Run: headless pygame with SDL's dummy video driver; simulated clock (each Clock.tick advances the game by its frame time, no real sleeping); random seed 0; keys injected as events and as key.get_pressed() state; mouse plan: one left click at the window centre at the start of phase 2, then a move to the lower-right quarter at the start of phase 3.
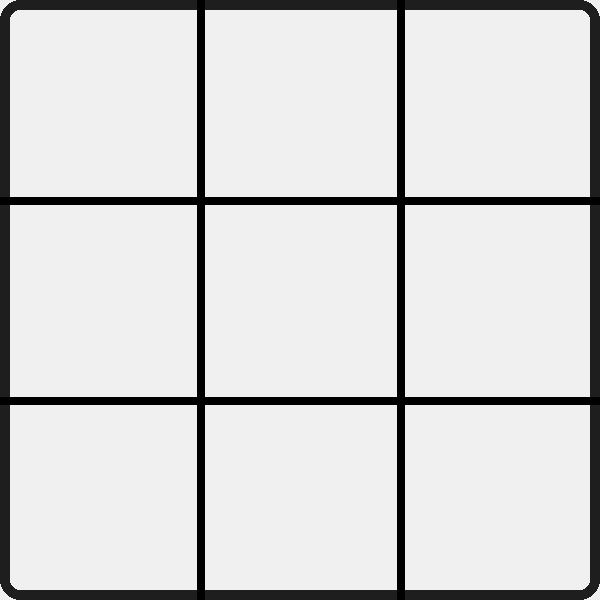
Frame 1 of 4 · flips 1–60 · no input
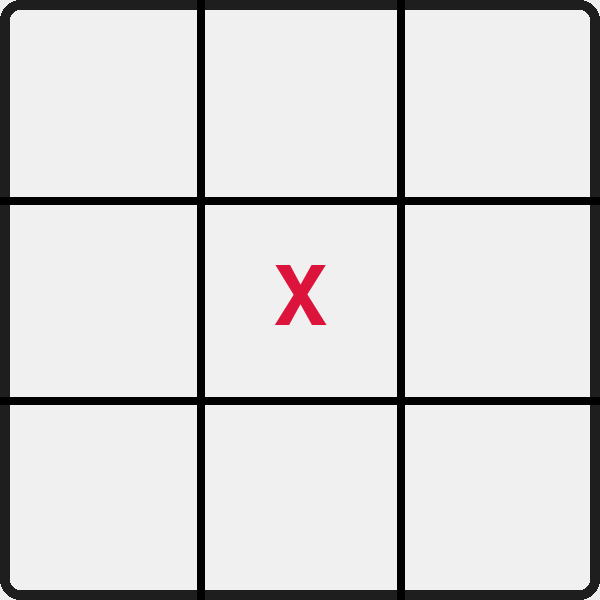
Frame 2 of 4 · flips 61–180 · clicked the window centre · tapped SPACE, RETURN · held RIGHT (→), D
Frame 3 of 4 · flips 181–300 · moved the mouse to the lower-right quarter · held DOWN (↓), S · screen unchanged from frame 2, image omitted
Frame 4 of 4 · flips 301–420 · held LEFT (←), A, UP (↑), W · screen unchanged from frame 3, image omitted

The pygame program that drew these frames:

import pygame
from collections import deque

pygame.init()
WIDTH, HEIGHT = 600, 600
CELL_SIZE = WIDTH // 3 
screen = pygame.display.set_mode((WIDTH, HEIGHT))
pygame.display.set_caption("Infinite Tic-Tac-Toe")

# Colors
WHITE = (240, 240, 240)
BLACK = (50, 50, 50)
RED = (220, 20, 60)
BLUE = (30, 144, 255)
LINE_COLOR = (0, 0, 0)
LINE_WIDTH = 8
BORDER_COLOR = (30, 30, 30)

# Game variables
moves = {}  # Dictionary to store moves {(x, y): 'X' or 'O'}
history = deque(maxlen=6)  # Keep track of last 6 moves
current_player = "X"
running = True

font = pygame.font.Font(None, 120)
small_font = pygame.font.Font(None, 50)

def draw_grid():
    screen.fill(WHITE)
    pygame.draw.rect(screen, BORDER_COLOR, (0, 0, WIDTH, HEIGHT), 10, border_radius=20)  # Border with rounded corners
    for i in range(1, 3):
        pygame.draw.line(screen, LINE_COLOR, (i * CELL_SIZE, 0), (i * CELL_SIZE, HEIGHT), LINE_WIDTH)
        pygame.draw.line(screen, LINE_COLOR, (0, i * CELL_SIZE), (WIDTH, i * CELL_SIZE), LINE_WIDTH)

def draw_moves():
    for (gx, gy), player in moves.items():
        text = font.render(player, True, RED if player == 'X' else BLUE)
        text_rect = text.get_rect(center=((gx + 0.5) * CELL_SIZE, (gy + 0.5) * CELL_SIZE))
        screen.blit(text, text_rect)

def check_win():
    for (x, y), player in moves.items():
        if (
            all(moves.get((x + i, y)) == player for i in range(3)) or  
            all(moves.get((x, y + i)) == player for i in range(3)) or 
            all(moves.get((x + i, y + i)) == player for i in range(3)) or 
            all(moves.get((x + i, y - i)) == player for i in range(3)) 
        ):
            return player
    return None

def show_popup(winner):
    screen.fill(WHITE)
    message = f"{winner} Wins!"
    text = small_font.render(message, True, BLACK)
    text_rect = text.get_rect(center=(WIDTH // 2, HEIGHT // 3))
    screen.blit(text, text_rect)
    
    button_width, button_height = 150, 50
    button_spacing = 50
    total_width = (2 * button_width) + button_spacing
    start_x = (WIDTH - total_width) // 2
    
    pygame.draw.rect(screen, RED, (start_x, HEIGHT // 2, button_width, button_height))
    pygame.draw.rect(screen, BLUE, (start_x + button_width + button_spacing, HEIGHT // 2, button_width, button_height))
    
    play_again_text = small_font.render("Replay", True, WHITE)
    quit_text = small_font.render("Quit", True, WHITE)
    
    screen.blit(play_again_text, (start_x + 25, HEIGHT // 2 + 10))
    screen.blit(quit_text, (start_x + button_width + button_spacing + 50, HEIGHT // 2 + 10))
    
    pygame.display.flip()
    waiting = True
    while waiting:
        for event in pygame.event.get():
            if event.type == pygame.QUIT:
                pygame.quit()
                exit()
            elif event.type == pygame.MOUSEBUTTONDOWN:
                mx, my = event.pos
                if WIDTH // 4 - 50 <= mx <= WIDTH // 4 + 100 and HEIGHT // 2 <= my <= HEIGHT // 2 + 50:
                    return True  
                elif WIDTH // 2 + 100 <= mx <= WIDTH // 2 + 250 and HEIGHT // 2 <= my <= HEIGHT // 2 + 50:
                    pygame.quit()
                    exit()
    return False

while running:
    screen.fill(WHITE)
    draw_grid()
    draw_moves()
    
    for event in pygame.event.get():
        if event.type == pygame.QUIT:
            running = False
        elif event.type == pygame.MOUSEBUTTONDOWN and event.button == 1:
            mx, my = event.pos
            gx = mx // CELL_SIZE
            gy = my // CELL_SIZE
            if (gx, gy) not in moves:
                moves[(gx, gy)] = current_player
                history.append((gx, gy))
                if len(history) == 6:
                    oldest_move = history.popleft()
                    moves.pop(oldest_move, None)
                winner = check_win()
                if winner:
                    if show_popup(winner):
                        moves.clear()
                        history.clear()
                        current_player = "X"
                    else:
                        running = False
                current_player = "O" if current_player == "X" else "X"
    
    pygame.display.flip()

pygame.quit()
